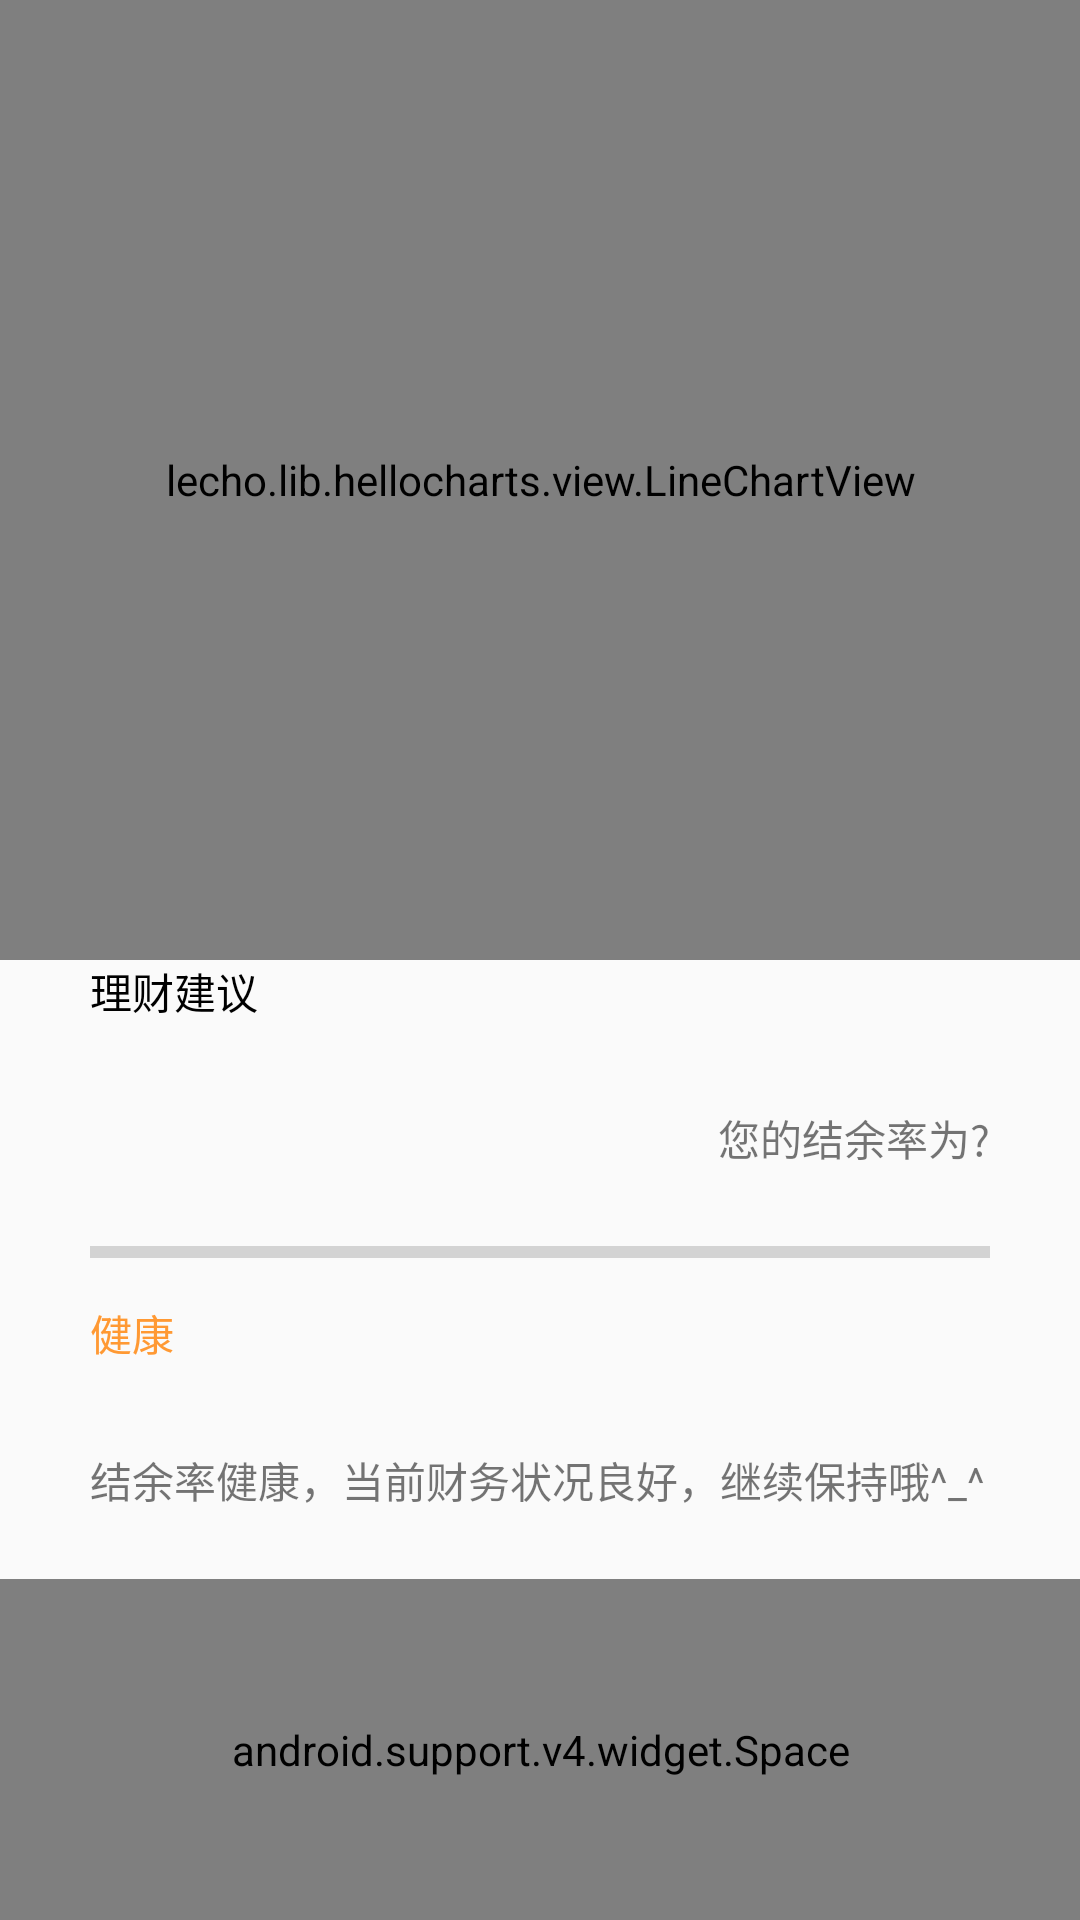

Android layout source for this screen:
<!-- AndroidManifest.xml: application theme AppCompatTheme -->
<!-- res/layout/total.xml -->
<?xml version="1.0" encoding="utf-8"?>
<LinearLayout
    xmlns:android="http://schemas.android.com/apk/res/android"
    android:layout_width="match_parent"
    android:layout_height="match_parent"
    android:orientation="vertical">

    <lecho.lib.hellocharts.view.LineChartView
        android:id="@+id/lineChartView"
        android:layout_width="match_parent"
        android:layout_height="0dp"
        android:layout_weight="2"/>

    <LinearLayout
        android:layout_width="match_parent"
        android:layout_height="0dp"
        android:layout_weight="2"
        android:orientation="vertical">
        <TextView
            android:layout_weight="0.5"
            android:text="理财建议"
            android:layout_marginLeft="30dp"
            android:textColor="@color/colorBlack"
            android:layout_width="match_parent"
            android:layout_height="wrap_content" />

        <TextView
            android:layout_weight="0.2"
            android:id="@+id/rate"
            android:layout_width="match_parent"
            android:layout_height="wrap_content"
            android:text="您的结余率为?"
            android:layout_marginRight="30dp"
            android:gravity="right"/>

        <ProgressBar
            android:layout_weight="0.3"
            android:id="@+id/progressBar"
            android:max="100"
            style="?android:attr/progressBarStyleHorizontal"
            android:layout_width="match_parent"
            android:layout_marginLeft="30dp"
            android:layout_marginRight="30dp"
            android:layout_height="wrap_content" />

        <TextView
            android:textColor="@color/colorOrange"
            android:layout_weight="0.5"
            android:layout_marginLeft="30dp"
            android:layout_width="match_parent"
            android:layout_height="wrap_content"
            android:text="健康"/>

        <TextView
            android:layout_weight="0.4"
            android:layout_width="match_parent"
            android:layout_height="wrap_content"
            android:id="@+id/status"
            android:layout_marginLeft="30dp"
            android:text="结余率健康，当前财务状况良好，继续保持哦^_^"/>

        <android.support.v4.widget.Space
            android:layout_width="match_parent"
            android:layout_height="0dp"
            android:layout_weight="2"/>
    </LinearLayout>


</LinearLayout>
<!-- resources referenced by this layout -->
<resources>
  <color name="colorBlack">#000000</color>
  <color name="colorOrange">#ff9933</color>
  <style name="AppCompatTheme" parent="Theme.AppCompat.Light.NoActionBar" />
</resources>
